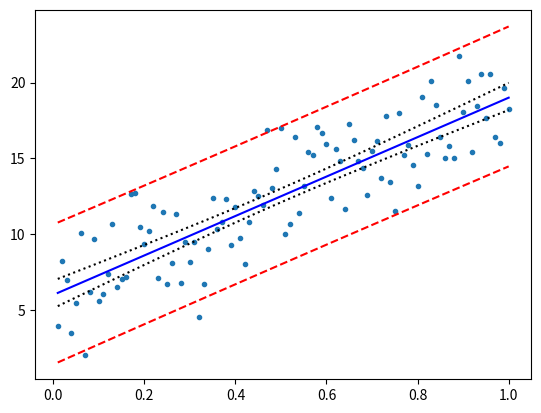

Write the Python code that produced this figure.
""" confpred.py """
import numpy as np
import matplotlib.pyplot as plt
from scipy.stats import t
from  numpy.linalg import inv, lstsq, norm
np.random.seed(123)

n = 100
x = np.linspace(0.01,1,100).reshape((n,1))
# parameters
beta = np.array([6,13])
sigma = 2
Xmat = np.hstack((np.ones((n,1)), x)) #design matrix
y = Xmat @ beta + sigma*np.random.randn(n) 

# solve the normal equations
betahat = lstsq(Xmat, y,rcond=None)[0] 
# estimate for sigma
sqMSE = norm(y - Xmat @ betahat)/np.sqrt(n-2) 

tquant = t.ppf(0.975,n-2) # 0.975 quantile 
#upper/lower conf. limits
ucl = np.zeros(n)
lcl = np.zeros(n)  
upl = np.zeros(n)  
lpl = np.zeros(n)  
rl = np.zeros(n)  # (true) regression line
u = 0

for i in range(n):
    u = u + 1/n;
    xvec = np.array([1,u])
    sqc = np.sqrt(xvec.T @ inv(Xmat.T @ Xmat) @ xvec)
    sqp = np.sqrt(1 + xvec.T @ inv(Xmat.T @ Xmat) @ xvec)
    rl[i] = xvec.T @ beta;
    ucl[i] = xvec.T @ betahat + tquant*sqMSE*sqc;
    lcl[i] = xvec.T @ betahat - tquant*sqMSE*sqc;  
    upl[i] = xvec.T @ betahat + tquant*sqMSE*sqp;
    lpl[i] = xvec.T @ betahat - tquant*sqMSE*sqp;

plt.plot(x,y, '.')
plt.plot(x,rl,'b')
plt.plot(x,ucl,'k:')
plt.plot(x,lcl,'k:')
plt.plot(x,upl,'r--')
plt.plot(x,lpl,'r--') 
